Run: headless pygame with SDL's dummy video driver; simulated clock (each Clock.tick advances the game by its frame time, no real sleeping); random seed 0; keys injected as events and as key.get_pressed() state; no mouse input.
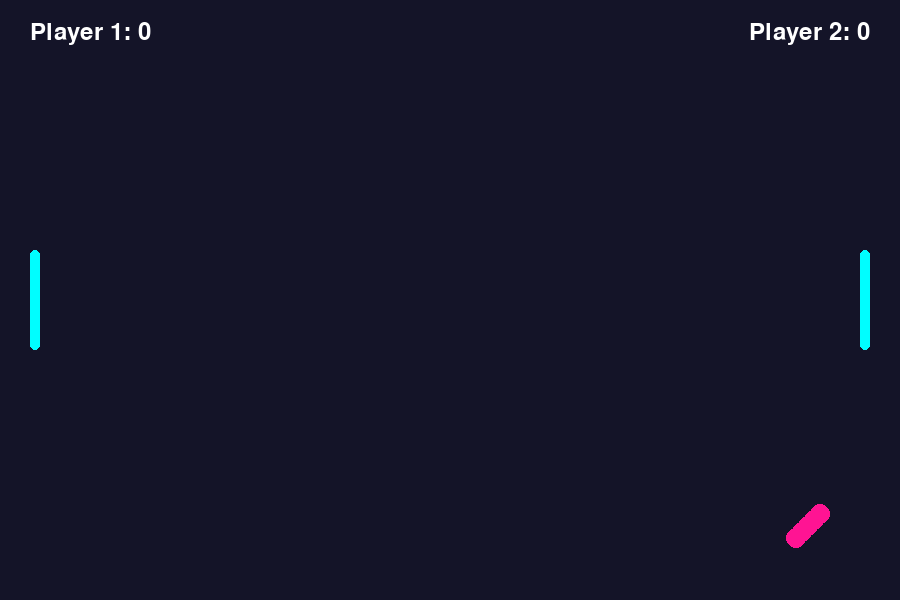
Frame 1 of 4 · flips 1–60 · no input
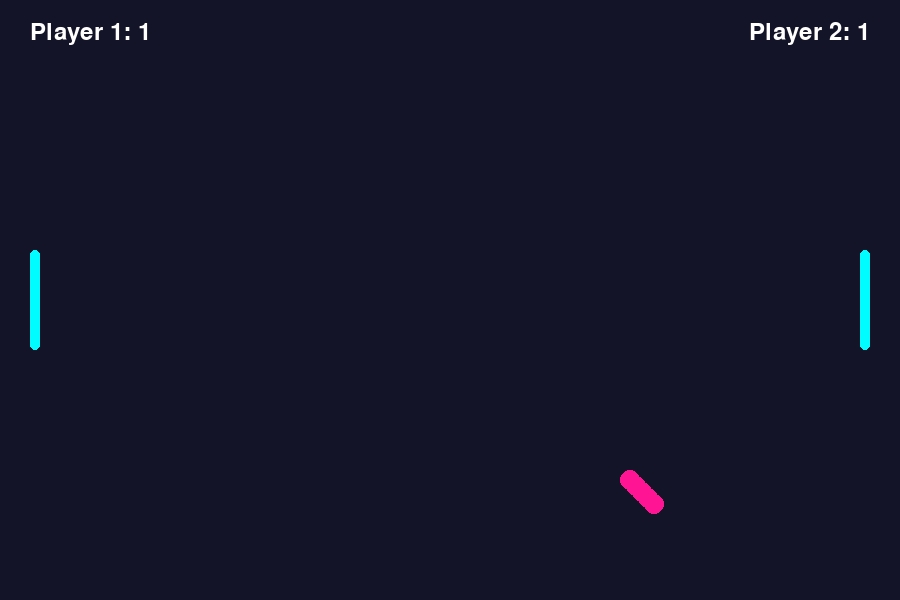
Frame 2 of 4 · flips 61–180 · tapped SPACE, RETURN · held RIGHT (→), D
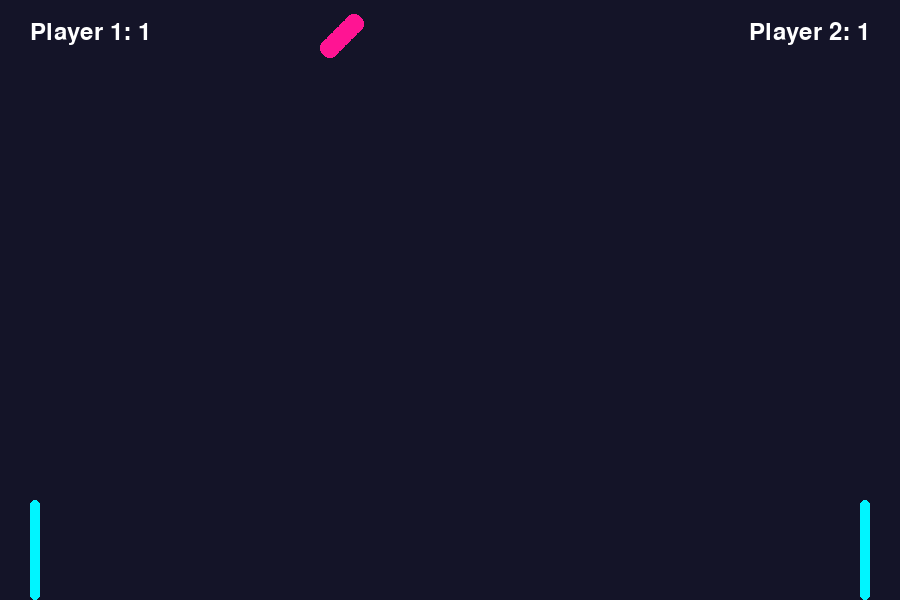
Frame 3 of 4 · flips 181–300 · held DOWN (↓), S
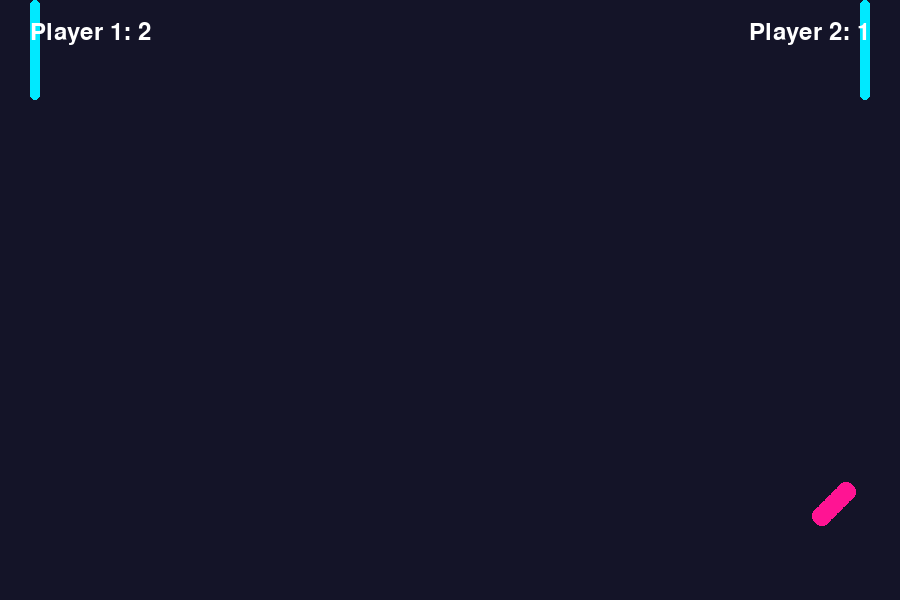
Frame 4 of 4 · flips 301–420 · held LEFT (←), A, UP (↑), W

The pygame program that drew these frames:

import pygame
import math

# Initialize
pygame.init()

# Constants
SCREEN_WIDTH, SCREEN_HEIGHT = 900, 600
FPS = 60
MAX_SCORE = 5

# Colors
WHITE = (255, 255, 255)
BLACK = (0, 0, 0)
NEON_BLUE = (0, 255, 255)
NEON_PINK = (255, 20, 147)
BG_COLOR = (20, 20, 40)

# Fonts
score_font = pygame.font.Font(None, 36)
game_over_font = pygame.font.Font(None, 64)

# Screen setup
screen = pygame.display.set_mode((SCREEN_WIDTH, SCREEN_HEIGHT))
pygame.display.set_caption("Neon Pong")
clock = pygame.time.Clock()

class Paddle:
    def __init__(self, x, y):
        self.rect = pygame.Rect(x, y, 10, 100)
        self.speed = 7

    def move(self, direction):
        self.rect.y += self.speed * direction
        self.rect.y = max(0, min(SCREEN_HEIGHT - self.rect.height, self.rect.y))

    def draw(self):
        glow = abs(math.sin(pygame.time.get_ticks() * 0.005)) * 155 + 100
        color = (0, glow, 255)
        pygame.draw.rect(screen, color, self.rect, border_radius=5)

class Ball:
    def __init__(self):
        self.rect = pygame.Rect(SCREEN_WIDTH//2, SCREEN_HEIGHT//2, 20, 20)
        self.speed_x = 6
        self.speed_y = 6

    def move(self):
        self.rect.x += self.speed_x
        self.rect.y += self.speed_y

        if self.rect.top <= 0 or self.rect.bottom >= SCREEN_HEIGHT:
            self.speed_y *= -1

        if self.rect.left <= 0:
            return "right"
        if self.rect.right >= SCREEN_WIDTH:
            return "left"
        return None

    def bounce(self):
        self.speed_x *= -1

    def reset(self):
        self.rect.center = (SCREEN_WIDTH//2, SCREEN_HEIGHT//2)
        self.speed_x *= -1

    def draw(self):
        pygame.draw.ellipse(screen, NEON_PINK, self.rect)
        # Trail effect
        for i in range(1, 5):
            trail_x = self.rect.x - i * self.speed_x
            trail_y = self.rect.y - i * self.speed_y
            pygame.draw.ellipse(screen, (255, 20, 147, max(50 - i*10, 0)), (trail_x, trail_y, 20, 20))

def draw_scores(left_score, right_score):
    left_text = score_font.render(f"Player 1: {left_score}", True, WHITE)
    right_text = score_font.render(f"Player 2: {right_score}", True, WHITE)
    screen.blit(left_text, (30, 20))
    screen.blit(right_text, (SCREEN_WIDTH - right_text.get_width() - 30, 20))

def show_game_over(winner):
    screen.fill(BG_COLOR)
    message = game_over_font.render(f"{winner} Wins!", True, WHITE)
    prompt = score_font.render("Press R to Restart or Q to Quit", True, WHITE)
    screen.blit(message, message.get_rect(center=(SCREEN_WIDTH//2, SCREEN_HEIGHT//2 - 20)))
    screen.blit(prompt, prompt.get_rect(center=(SCREEN_WIDTH//2, SCREEN_HEIGHT//2 + 40)))
    pygame.display.flip()

    waiting = True
    while waiting:
        for event in pygame.event.get():
            if event.type == pygame.QUIT:
                pygame.quit()
                exit()
            if event.type == pygame.KEYDOWN:
                if event.key == pygame.K_r:
                    waiting = False
                elif event.key == pygame.K_q:
                    pygame.quit()
                    exit()

def main():
    while True:
        left_paddle = Paddle(30, SCREEN_HEIGHT//2 - 50)
        right_paddle = Paddle(SCREEN_WIDTH - 40, SCREEN_HEIGHT//2 - 50)
        ball = Ball()

        left_score, right_score = 0, 0
        running = True
        
        while running:
            screen.fill(BG_COLOR)

            for event in pygame.event.get():
                if event.type == pygame.QUIT:
                    running = False
                    pygame.quit()
                    return

            keys = pygame.key.get_pressed()
            if keys[pygame.K_w]:
                left_paddle.move(-1)
            if keys[pygame.K_s]:
                left_paddle.move(1)
            if keys[pygame.K_UP]:
                right_paddle.move(-1)
            if keys[pygame.K_DOWN]:
                right_paddle.move(1)

            result = ball.move()

            if result == "left":
                right_score += 1
                ball.reset()
            elif result == "right":
                left_score += 1
                ball.reset()

            if ball.rect.colliderect(left_paddle.rect) or ball.rect.colliderect(right_paddle.rect):
                ball.bounce()

            left_paddle.draw()
            right_paddle.draw()
            ball.draw()
            draw_scores(left_score, right_score)

            if left_score >= MAX_SCORE:
                show_game_over("Player 1")
                break
            elif right_score >= MAX_SCORE:
                show_game_over("Player 2")
                break

            pygame.display.flip()
            clock.tick(FPS)

if __name__ == "__main__":
    main()
